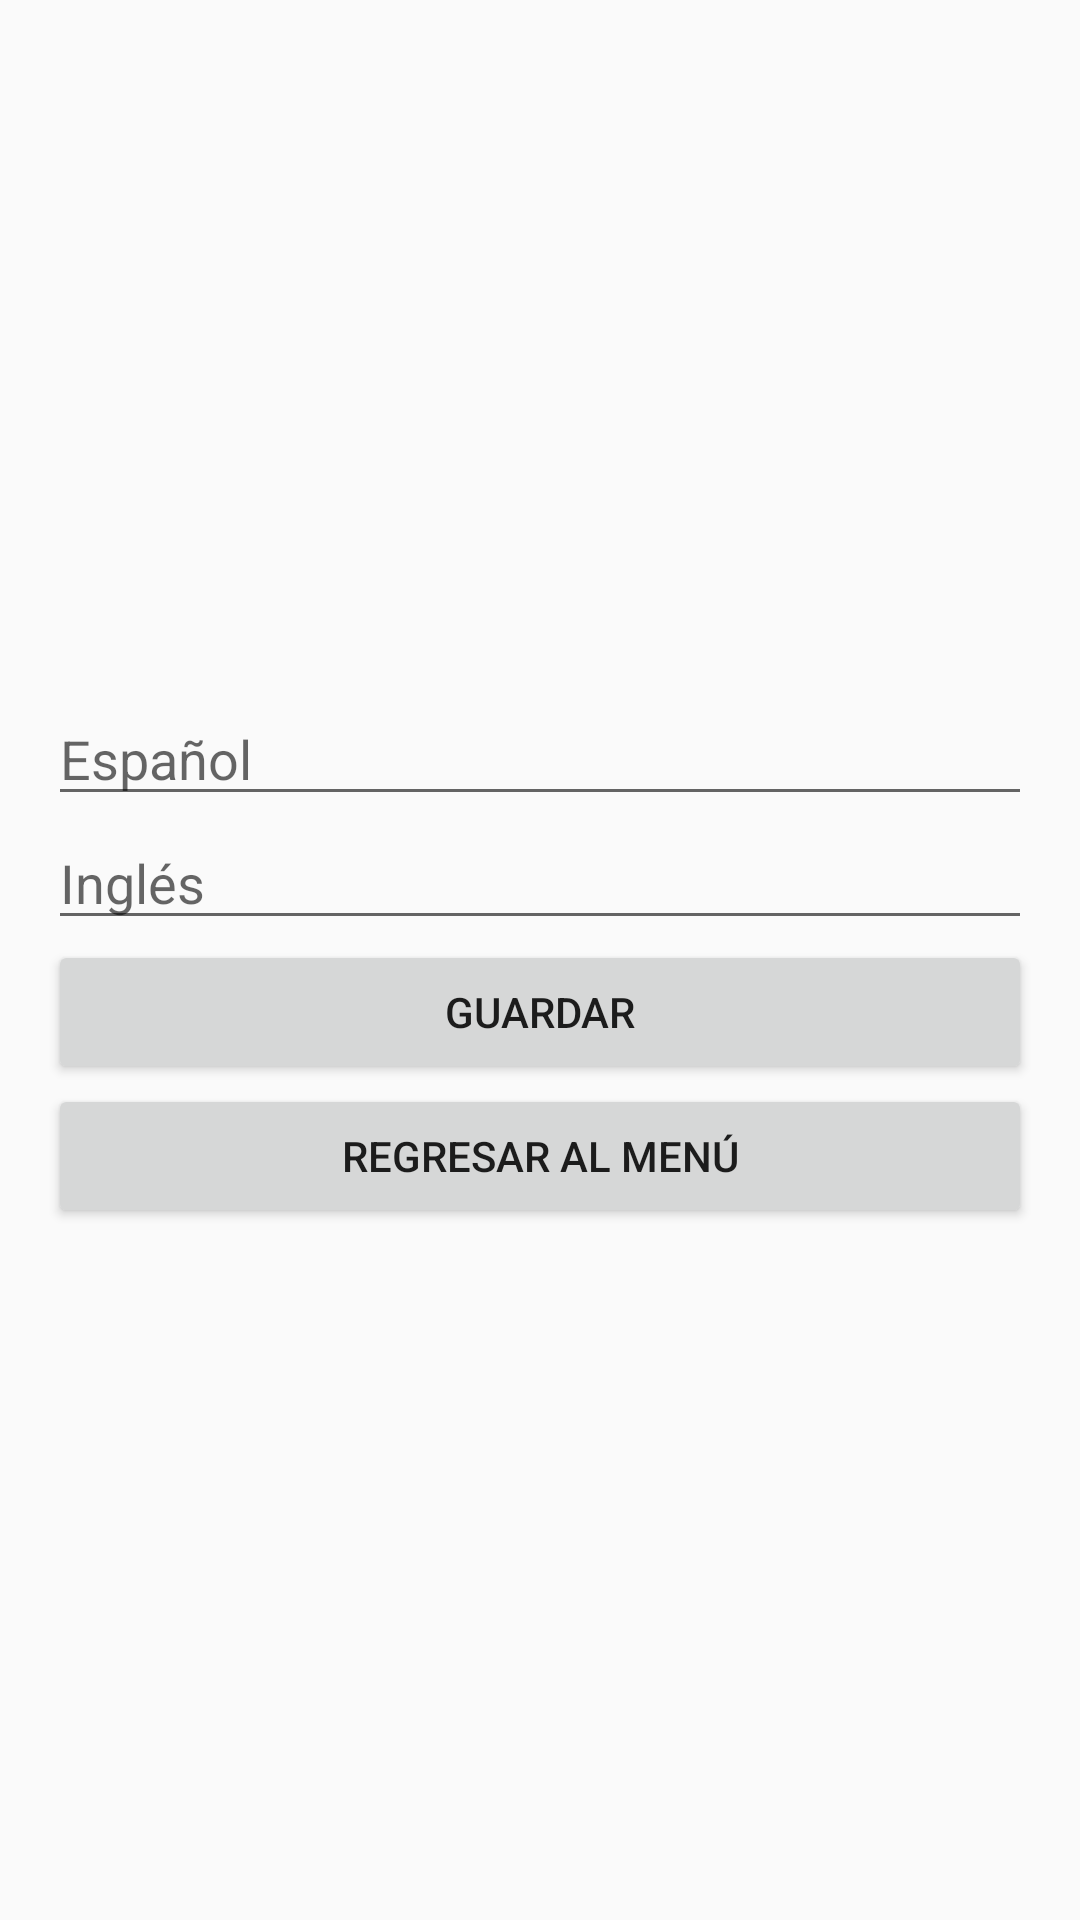

Reconstruct the res/layout file that produces this screen, plus the resources it refers to.
<!-- AndroidManifest.xml: application theme Theme.IntriKotlin -->
<!-- res/layout/activity_guardar.xml -->
<?xml version="1.0" encoding="utf-8"?>
<LinearLayout
    android:id="@+id/main"
    xmlns:android="http://schemas.android.com/apk/res/android"
    android:layout_width="match_parent"
    android:layout_height="match_parent"
    android:orientation="vertical"
    android:padding="16dp"
    android:gravity="center">

    <EditText
        android:id="@+id/etEspanol"
        android:layout_width="match_parent"
        android:layout_height="wrap_content"
        android:hint="Español"/>

    <EditText
        android:id="@+id/etIngles"
        android:layout_width="match_parent"
        android:layout_height="wrap_content"
        android:hint="Inglés"/>

    <Button
        android:id="@+id/btnGuardar"
        android:layout_width="match_parent"
        android:layout_height="wrap_content"
        android:text="Guardar"/>

    <Button
        android:id="@+id/btnRegresar"
        android:layout_width="match_parent"
        android:layout_height="wrap_content"
        android:text="Regresar al Menú"/>
</LinearLayout>
<!-- resources referenced by this layout -->
<resources>
  <style name="Theme.IntriKotlin" parent="Theme.AppCompat.Light.NoActionBar" />
</resources>
